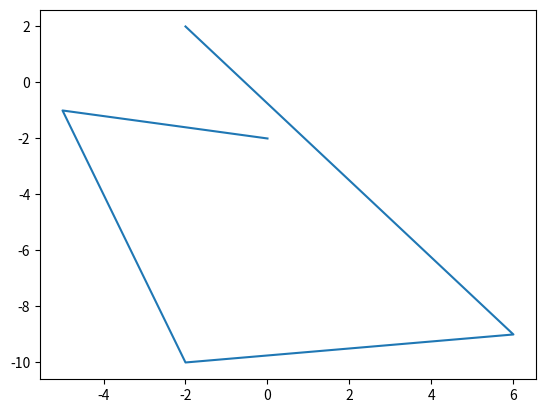

Source code (Python):
import numpy as np
import time
import random
from matplotlib import pyplot as plt



radius = 3
rangeX = (-10, 10)
rangeY = (-10, 10)
qty = 5  # or however many points you want

deltas = set()
for x in range(-radius, radius+1):
    for y in range(-radius, radius+1):
        if x*x + y*y <= radius*radius:
            deltas.add((x,y))

randPoints = []
excluded = set()
i = 0
while i<qty:
    x = random.randrange(*rangeX)
    y = random.randrange(*rangeY)
    if (x,y) in excluded: continue
    randPoints.append((x,y))
    i += 1
    excluded.update((x+dx, y+dy) for (dx,dy) in deltas)
# print (randPoints)
x = []
y = []
for xy in randPoints:
    x.append(xy[0])
    y.append(xy[1])
plt.plot(x, y)
plt.show()